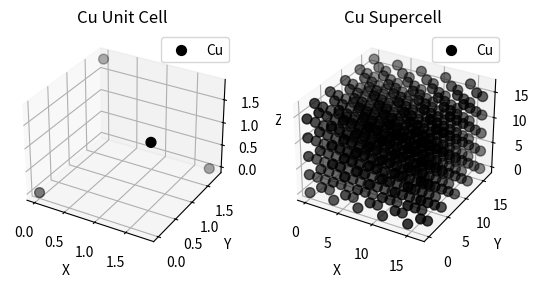

The script that saved this image:
import numpy as np
import matplotlib.pyplot as plt

a = 3.61
fcc_uc_posi = np.array([
    [0.0, 0.0, 0.0],
    [0.0, a/2, a/2],
    [a/2, 0.0, a/2],
    [a/2, a/2, 0.0]
])
rep = [5, 5, 5]

uc_vol = a**3
uc_n = len(fcc_uc_posi[:, 0])
cu_MW = 63.55
Na = 6.023e23
rho_uc = (uc_n * cu_MW * 1e24) / (Na * uc_vol)
print("Unit Cell Volume:", uc_vol, "A3")
print("Number of atoms:", uc_n)
print("Unit Cell Density:", rho_uc, "g/cm3")
# Plot unit cell
fig = plt.figure()
ax = fig.add_subplot(1,2,1, projection='3d')
ax.scatter(
    fcc_uc_posi[:, 0],
    fcc_uc_posi[:, 1],
    fcc_uc_posi[:, 2],
    s=50,
    label='Cu',
    color='black'
)
ax.set_title("Cu Unit Cell")
ax.set_xlabel("X")
ax.set_ylabel("Y")
ax.set_zlabel("Z")
ax.legend()

## supercell
r = []
for i in range(rep[0]):
    for j in range(rep[1]):
        for k in range(rep[2]):
            for atom in fcc_uc_posi:
                posi = atom + np.array([i, j, k])*a
                r.append(posi)
fcc_sc_posi = np.array(r)
sc_vol = a*rep[0] * a*rep[1] * a*rep[2]
sc_n = uc_n * rep[0]*rep[1]*rep[2]
rho_sc = (sc_n * cu_MW * 1e24) / (Na * sc_vol)
print("Super Cell Volume:", sc_vol, "A3")
print("Number of atoms in Sc:", sc_n)
print("Super Cell Density:", rho_sc, "g/cm3")

# Plot supercell
ax1 = fig.add_subplot(1,2,2, projection='3d')

ax1.scatter(
    fcc_sc_posi[:, 0],
    fcc_sc_posi[:, 1],
    fcc_sc_posi[:, 2],
    s=50,
    label='Cu',
    color='black'
)

ax1.set_title("Cu Supercell")
ax1.set_xlabel("X")
ax1.set_ylabel("Y")
ax1.set_zlabel("Z")

ax1.legend()

plt.show()
